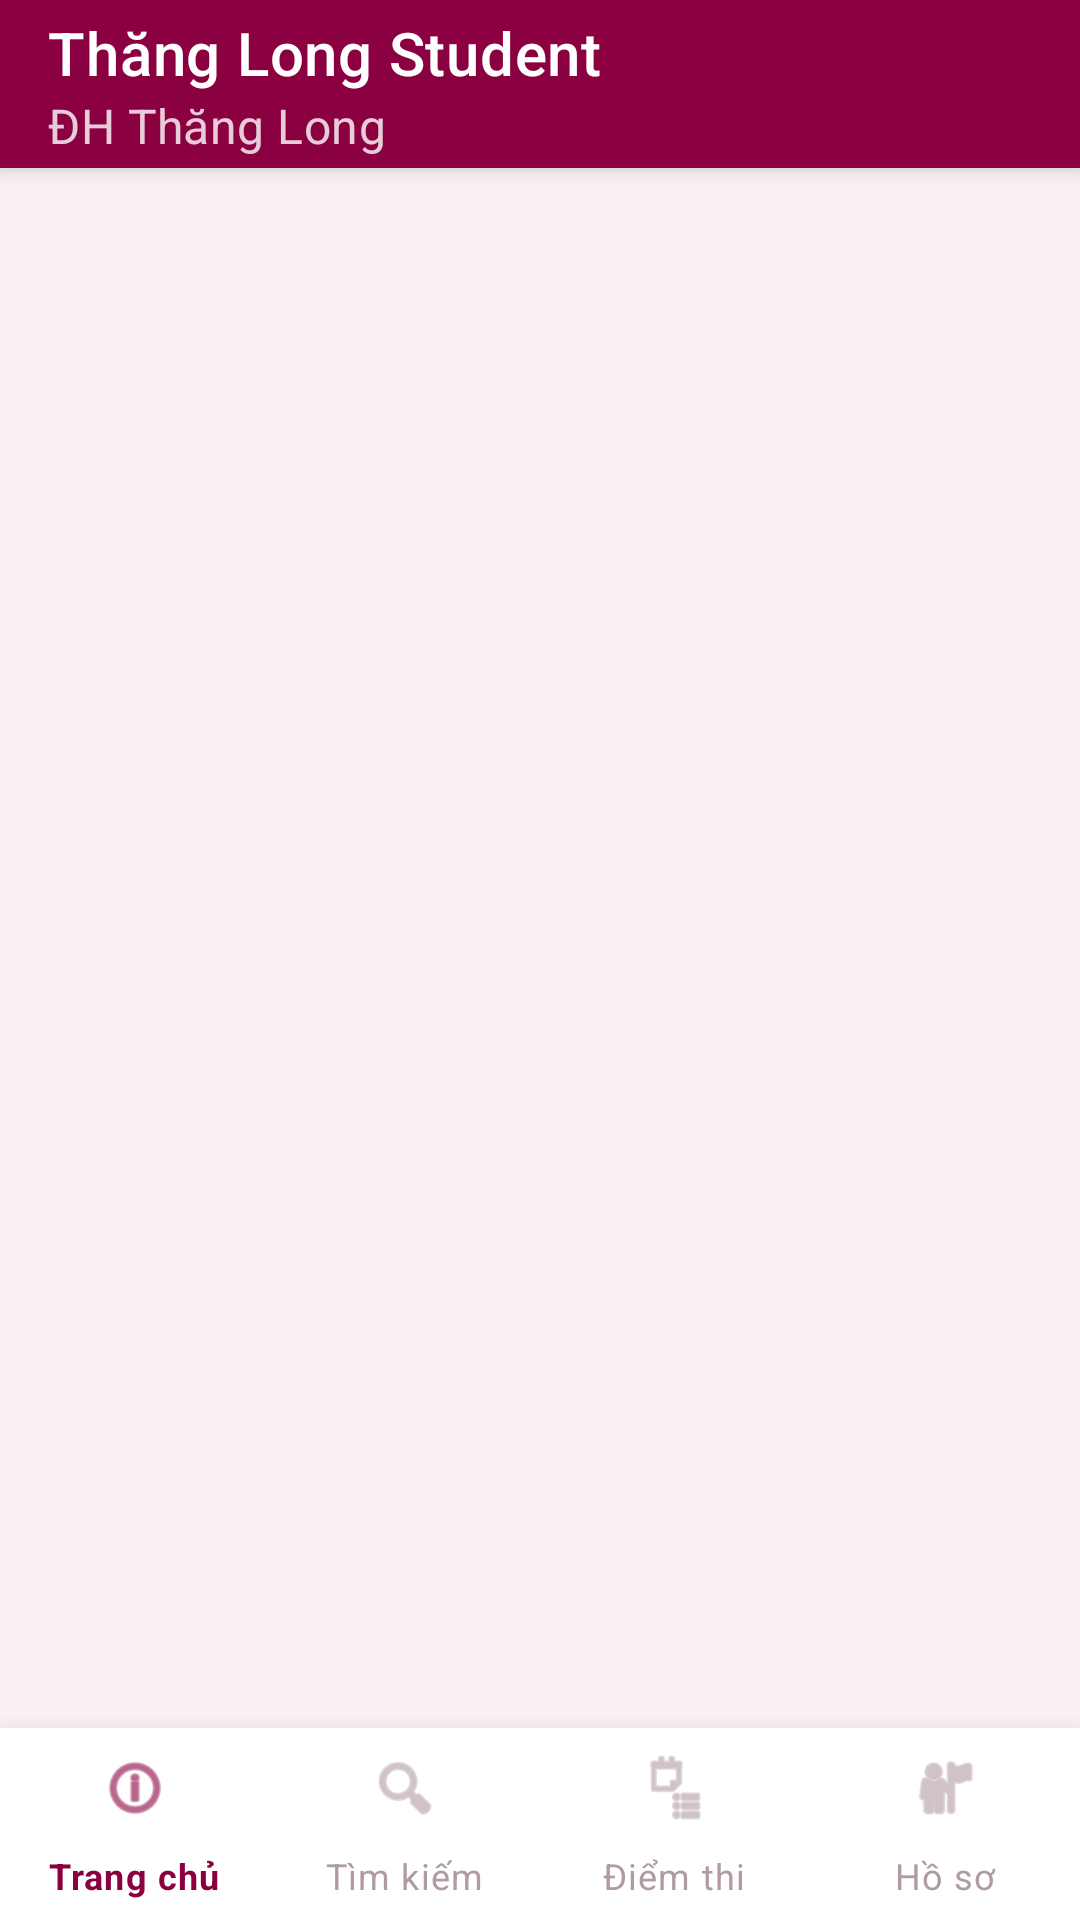

Write the Android layout XML for this screen, with the resource values it uses.
<!-- AndroidManifest.xml: application theme Theme.Btl -->
<!-- res/layout/activity_main.xml -->
<?xml version="1.0" encoding="utf-8"?>
<androidx.coordinatorlayout.widget.CoordinatorLayout
    xmlns:android="http://schemas.android.com/apk/res/android"
    xmlns:app="http://schemas.android.com/apk/res-auto"
    android:layout_width="match_parent"
    android:layout_height="match_parent"
    android:background="@color/screen_bg">

    
    <com.google.android.material.appbar.AppBarLayout
        android:id="@+id/app_bar"
        android:layout_width="match_parent"
        android:layout_height="wrap_content"
        android:background="@color/tl_primary"
        app:elevation="4dp">

        <androidx.appcompat.widget.Toolbar
            android:id="@+id/toolbar"
            style="@style/TL.Toolbar"
            android:layout_width="match_parent"
            android:layout_height="?attr/actionBarSize"
            app:title="@string/app_name"
            app:subtitle="@string/university_short"/>

    </com.google.android.material.appbar.AppBarLayout>

    
    <FrameLayout
        android:id="@+id/fragment_container"
        android:layout_width="match_parent"
        android:layout_height="match_parent"
        app:layout_behavior="@string/appbar_scrolling_view_behavior"
        android:layout_marginBottom="64dp"/>

    
    <com.google.android.material.bottomnavigation.BottomNavigationView
        android:id="@+id/bottom_navigation"
        android:layout_width="match_parent"
        android:layout_height="64dp"
        android:layout_gravity="bottom"
        android:background="@color/white"
        app:menu="@menu/bottom_nav_menu"
        app:itemIconTint="@color/bnav_color_selector"
        app:itemTextColor="@color/bnav_color_selector"
        app:labelVisibilityMode="labeled"
        app:elevation="12dp"/>

</androidx.coordinatorlayout.widget.CoordinatorLayout>
<!-- resources referenced by this layout -->
<resources>
  <color name="screen_bg">#F8F0F4</color>
  <color name="tl_primary">#8B0040</color>
  <color name="white">#FFFFFF</color>
  <string name="app_name">Thăng Long Student</string>
  <string name="university_short">ĐH Thăng Long</string>
  <style name="TL.Toolbar" parent="Widget.MaterialComponents.Toolbar">
          <item name="android:background">@color/tl_primary</item>
          <item name="titleTextColor">@color/white</item>
          <item name="subtitleTextColor">@color/white_80</item>
          <item name="navigationIconTint">@color/white</item>
      </style>
  <style name="Theme.Btl" parent="Theme.MaterialComponents.Light.NoActionBar">
          <item name="colorPrimary">@color/tl_primary</item>
          <item name="colorPrimaryVariant">@color/tl_primary_dark</item>
          <item name="colorOnPrimary">@color/white</item>
          <item name="colorSecondary">@color/tl_accent</item>
          <item name="colorOnSecondary">@color/white</item>
          <item name="android:statusBarColor">@color/tl_primary_dark</item>
          <item name="android:windowBackground">@color/screen_bg</item>
          <item name="android:fontFamily">sans-serif</item>
          <item name="materialButtonStyle">@style/TL.Button</item>
          <item name="textInputStyle">@style/TL.TextInput</item>
      </style>
  <color name="white_80">#CCFFFFFF</color>
  <color name="tl_primary_dark">#5C0028</color>
  <color name="tl_accent">#C62828</color>
  <style name="TL.Button" parent="Widget.MaterialComponents.Button">
          <item name="backgroundTint">@color/tl_primary</item>
          <item name="android:textColor">@color/white</item>
          <item name="cornerRadius">12dp</item>
          <item name="android:letterSpacing">0.05</item>
          <item name="android:textStyle">bold</item>
          <item name="android:paddingTop">14dp</item>
          <item name="android:paddingBottom">14dp</item>
          <item name="android:insetTop">0dp</item>
          <item name="android:insetBottom">0dp</item>
          <item name="rippleColor">@color/ripple</item>
      </style>
  <style name="TL.TextInput" parent="Widget.MaterialComponents.TextInputLayout.OutlinedBox">
          <item name="boxStrokeColor">@color/tl_primary</item>
          <item name="hintTextColor">@color/tl_primary</item>
          <item name="boxCornerRadiusTopStart">12dp</item>
          <item name="boxCornerRadiusTopEnd">12dp</item>
          <item name="boxCornerRadiusBottomStart">12dp</item>
          <item name="boxCornerRadiusBottomEnd">12dp</item>
          <item name="boxBackgroundColor">@color/white</item>
      </style>
  <color name="ripple">#1A8B0040</color>
</resources>
